Run: headless pygame with SDL's dummy video driver; simulated clock (each Clock.tick advances the game by its frame time, no real sleeping); random seed 0; keys injected as events and as key.get_pressed() state; mouse plan: one left click at the window centre at the start of phase 2, then a move to the lower-right quarter at the start of phase 3.
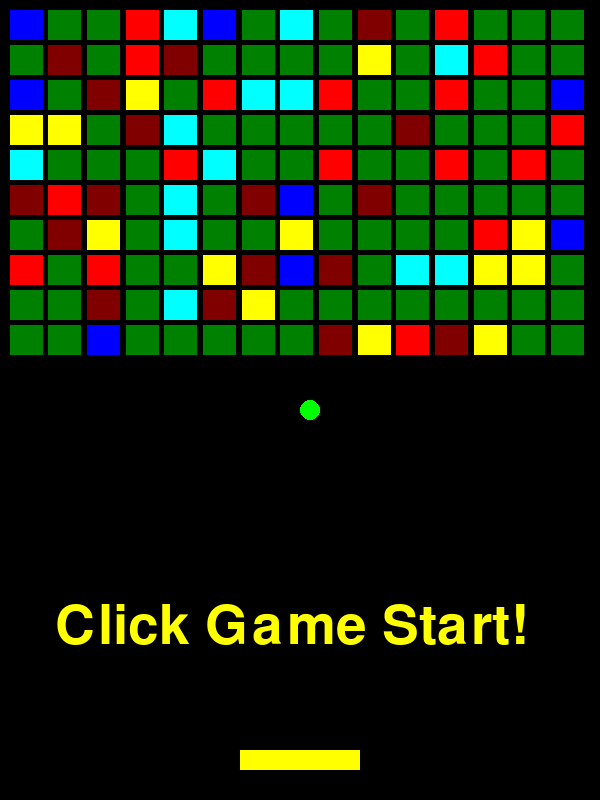
Frame 1 of 4 · flips 1–60 · no input
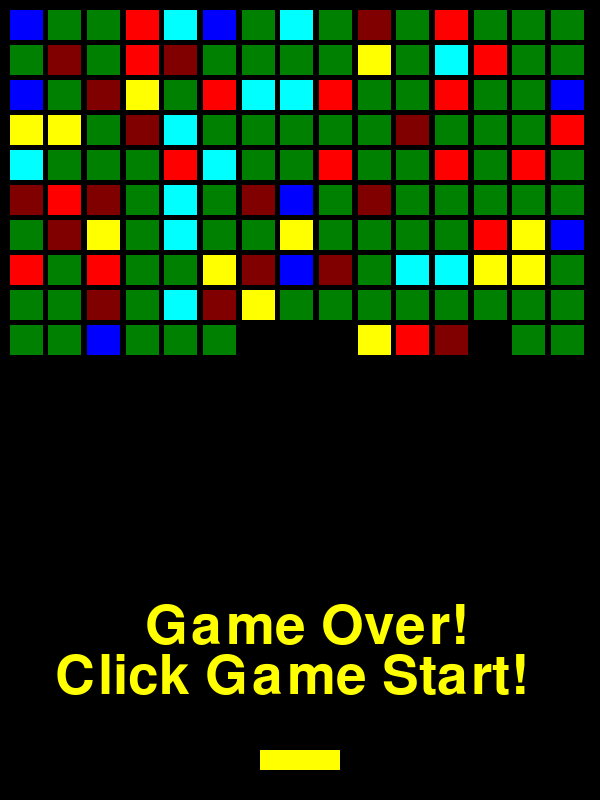
Frame 2 of 4 · flips 61–180 · clicked the window centre · tapped SPACE, RETURN · held RIGHT (→), D
Frame 3 of 4 · flips 181–300 · moved the mouse to the lower-right quarter · held DOWN (↓), S · screen unchanged from frame 2, image omitted
Frame 4 of 4 · flips 301–420 · held LEFT (←), A, UP (↑), W · screen unchanged from frame 3, image omitted

The pygame program that drew these frames:

#!/usr/bin/env python3
#coding: utf-8
""" myblocks.py """

import sys
import math
import random
from enum import Enum
import pygame
from pygame.locals import *

WINDOW_RECT = Rect(0, 0, 600, 800)                  # ウィンドウのサイズ
FPS = 30                                            # ゲームのFPS
BLOCK_SET_X = 15                                     # ブロック配置数（横）
BLOCK_SET_Y = 10                                     # ブロック配置数（縦）
class ColorRGB:
    """ カラーRGB """
    black = (0, 0, 0)
    navy = (0, 0, 128)
    blue = (0, 0, 255)
    green = (0, 128, 0)
    teal = (0, 128, 128)
    lime = (0, 255, 0)
    aqua = (0, 255, 255)
    maroon = (128, 0, 0)
    purple = (128, 0, 128)
    olive = (128, 128, 0)
    gray = (128, 128, 128)
    silver = (192, 192, 192)
    red = (255, 0, 0)
    fuchsia = (255, 0, 255)
    yellow = (255, 255, 0)
    white = (255, 255, 255)

class GameStatus(Enum):
    """ ゲームの状態 """
    START = 1               # スタート画面
    PLAY = 2                # ゲーム中
    END = 3                 # ゲーム終了

class Block:
    """ ブロック　オブジェクト """
    def __init__(self, type, x, y):
        self.type = type
        # ブロックの位置とサイズ
        blockx = ((WINDOW_RECT.width - 20) / BLOCK_SET_X) * x + 10
        blocky = y * 35 + 10
        blockw = (WINDOW_RECT.width - 20) / BLOCK_SET_X - 5
        blockh = 30
        self.rect = Rect(blockx, blocky, blockw, blockh)
        # ブロックの色の設定（タイプ別）
        if self.type == 0:
            self.col = ColorRGB.green
        elif self.type == 1:
            self.col = ColorRGB.blue
        elif self.type == 2:
            self.col = ColorRGB.aqua
        elif self.type == 3:
            self.col = ColorRGB.red
        elif self.type == 4:
            self.col = ColorRGB.maroon
        elif self.type == 5:
            self.col = ColorRGB.yellow

    def draw(self, surfase):
        """ ブロックを描画 """
        pygame.draw.rect(surfase, self.col, self.rect)

class Paddle:
    """ パドル　オブジェクト """
    def __init__(self, width=3):
        self.width = width
        self.col = ColorRGB.yellow
        self.rect = Rect(WINDOW_RECT.width / 2 - width * 20, 750,\
                         width * 40, 20)
    def update(self):
        """ パドルの移動 """
        # パドルの位置設定
        self.rect.centerx = pygame.mouse.get_pos()[0]

    def draw(self, surfase):
        """ パドルを描画 """
        self.rect.width = self.width * 40
        pygame.draw.rect(surfase, self.col, self.rect)

class Ball:
    """ ボールオブジェクト """
    def __init__(self, speed, blocks, paddle, balls):
        self.blocks = blocks                            # ブロックの参照
        self.paddle = paddle                            # パドルの参照
        self.balls = balls                              # ボールグループの参照
        self.col = ColorRGB.lime                        # ボールの色
        self.rect = Rect(300, 400, 20, 20)              # ボールのサイズ
        self.speed = speed                              # ボールのスピード
        self.dir = random.randint(-45, 45) +270         # ボールの最初の移動方向
    def draw(self, surfase):
        """ ボールを描画 """
        pygame.draw.ellipse(surfase, self.col, self.rect)
    def move(self):
        """ ボールを動かす """
        outblocks = []          # ボールとぶつかってるブロック（ブロックの効果処理用）
        balladd = False         # ボールが増えるフラグ
        self.rect.centerx += math.cos(math.radians(self.dir)) * self.speed
        self.rect.centery += math.sin(math.radians(self.dir)) * self.speed
        # ブロックとの衝突
        # 衝突したブロックの効果
        outblocks = [x for x in self.blocks
                     if x.rect.colliderect(self.rect)]
        for block in outblocks:
            if block.type == 1:             # スピードアップ
                self.speed += 5
            elif block.type == 2:           # スピードダウン
                if self.speed > 10:
                    self.speed -= 5
            elif block.type == 3:           # パドルアップ
                if self.paddle.width < 5:
                    self.paddle.width += 1
            elif block.type == 4:           # パドルダウン
                if self.paddle.width > 2:
                    self.paddle.width -= 1
            elif block.type == 5:           # ボール増殖
                balladd = True

        # 衝突したブロック以外のブロックを抽出
        prevlen = len(self.blocks)
        self.blocks = [x for x in self.blocks
                       if not x.rect.colliderect(self.rect)]
        if len(self.blocks) != prevlen:
            self.dir *= -1

        # ボールの増殖
        if balladd:
            self.balls.append(Ball(15, self.blocks, self.paddle, self.balls))

        # パドルと衝突？
        if self.paddle.rect.colliderect(self.rect):
            self.dir = 90 + (self.paddle.rect.centerx - self.rect.centerx) \
                    / self.paddle.rect.width * 80
            self.dir *= -1
        # 壁と衝突？
        if self.rect.centerx < 0 or self.rect.centerx > WINDOW_RECT.width:
            self.dir = 180 - self.dir
        if self.rect.centery < 0:
            self.dir = -self.dir            

def main():
    """ メインルーチン """
    pygame.init()                                           # pygameの初期化
    surfase = pygame.display.set_mode(WINDOW_RECT.size)     # ウィンドウの表示
    pygame.display.set_caption(u"ブロック崩し")
    fpsclock = pygame.time.Clock()
    blocks = []
    balls = []
    paddle = None

    myfont = pygame.font.SysFont(None, 80)
    mess_start = myfont.render("Click Game Start!", True, ColorRGB.yellow)
    mess_clear = myfont.render("        Cleared!", True, ColorRGB.yellow)
    mess_over = myfont.render("      Game Over!", True, ColorRGB.yellow)

    gamesta = GameStatus.START

    while True:                 # メインループ

        for event in pygame.event.get():        # イベント処理
            if event.type == QUIT:              # ゲーム終了
                pygame.quit()
                sys.exit(0)
            elif gamesta == GameStatus.START:   # スタート画面
                if event.type == MOUSEBUTTONUP: # クリックしたらゲームスタート
                    gamesta = GameStatus.PLAY
            elif gamesta == GameStatus.END:     # 終了画面
                if event.type == MOUSEBUTTONUP: # クリックしたらスタート画面
                    gamesta = GameStatus.START
                    paddle = None               # 各オブジェクトのクリア
                    balls.clear()
                    blocks.clear()

        # ゲームロジック
        if gamesta == GameStatus.START:
            if paddle is None:                                  # ゲームスタート時、1回のみオブジェクト作成
                # パドルの生成
                paddle = Paddle()
                # ボールの生成
                balls.append(Ball(15, blocks, paddle, balls))
                #ブロックの生成
                for y in range(BLOCK_SET_Y):
                    for x in range(BLOCK_SET_X):
                        # ブロックの種類
                        blocktype = random.randint(0, 10)
                        if blocktype <= 5:                  # ただのブロック5割出現設定
                            blocktype = 0
                        else:
                            blocktype = blocktype - 5
                        blocks.append(Block(blocktype, x, y))

        elif gamesta == GameStatus.PLAY:
            # ゲームプレイ画面
            # パドルの位置設定
            paddle.update()
            # ボールの移動
            for ball in balls:
                # 参照側で値を変更すると、別物になる？
                # 無理やりコピーで整合背を取っている？
                ball.blocks = blocks
                ball.move()
                blocks = ball.blocks
                balls = ball.balls
            # 画面外に落ちたボール以外を取得
            balls = [x for x in balls
                     if  x.rect.y < 810]
            # ゲームクリア判定
            if len(blocks) == 0 or len(balls) == 0:
                gamesta = GameStatus.END

        # 画面表示
        surfase.fill((0, 0, 0))                         # 画面のクリア
        for block in blocks:                            # ブロックの表示
            block.draw(surfase)
        paddle.draw(surfase)                            # パドルの表示
        for ball in balls:                              # ボールの表示
            ball.draw(surfase)
        if gamesta == GameStatus.START:                 # スタート、エンドの文字の表示
            surfase.blit(mess_start, (55, 600))
        elif gamesta == GameStatus.END and len(balls) == 0:
            surfase.blit(mess_over, (55, 600))
            surfase.blit(mess_start, (55, 650))
        elif gamesta == GameStatus.END and len(blocks) == 0:
            surfase.blit(mess_clear, (55, 600))
            surfase.blit(mess_start, (55, 650))

        pygame.display.update()
        fpsclock.tick(FPS)

if __name__ == '__main__':
    main()
